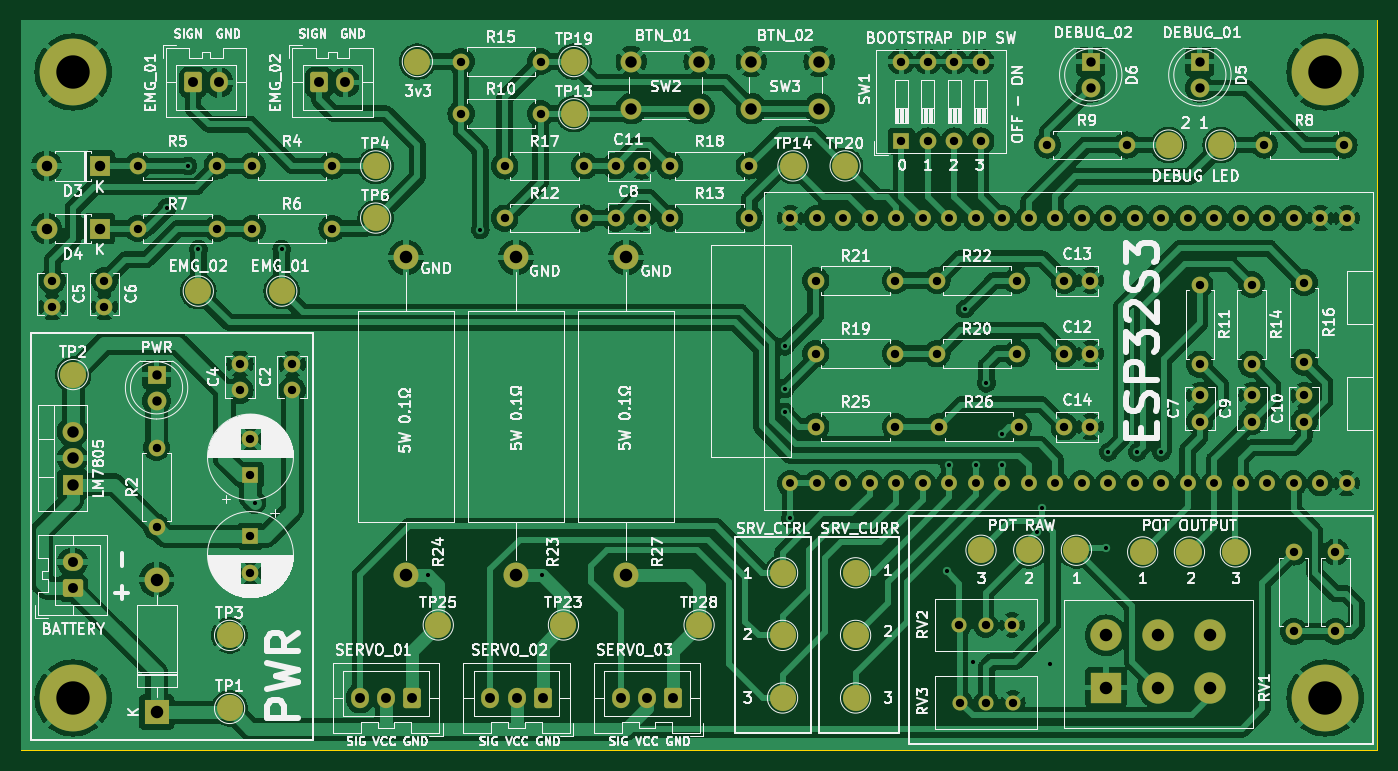
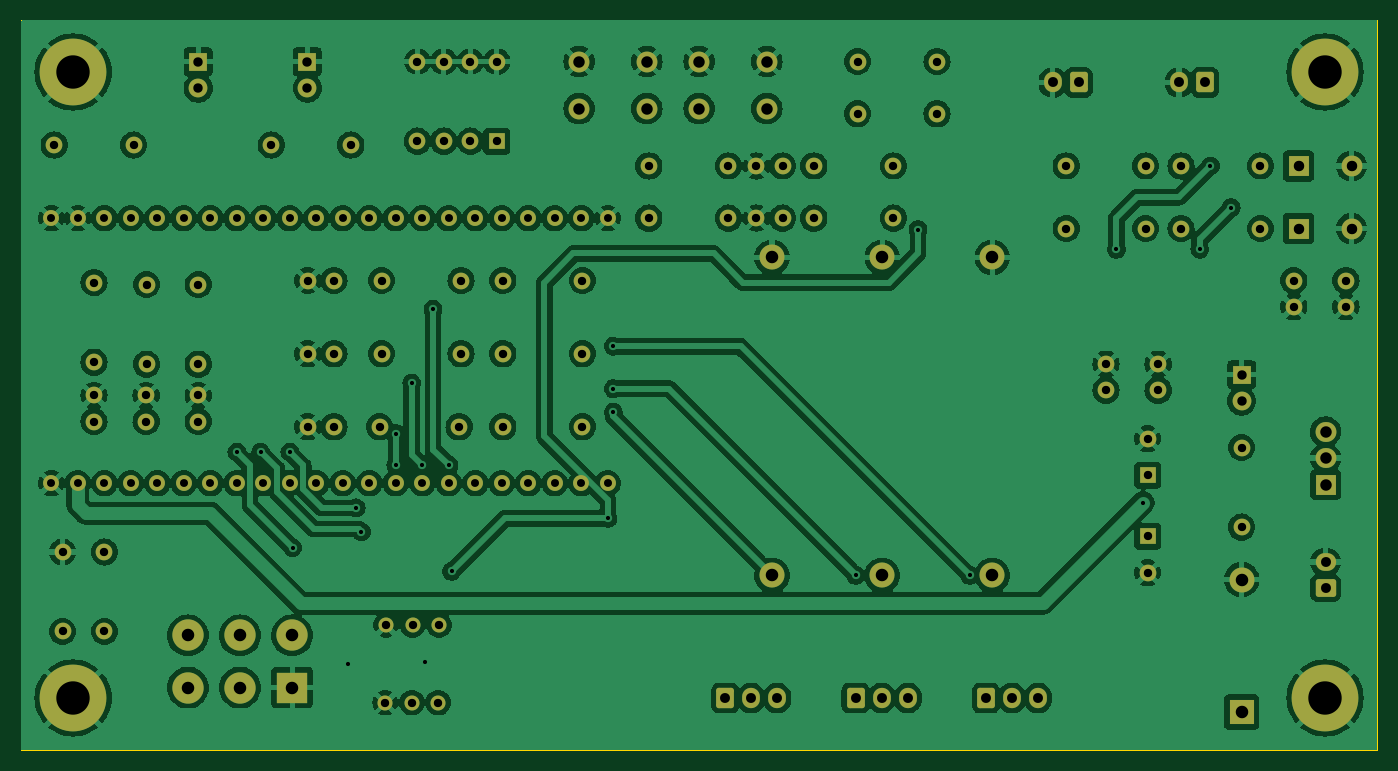
Circuit board: 11 layer files. Board 130.0 x 70.0 mm.
- bottom_copper: ProstheticHandV2-B_Cu.gbr (386982 bytes)
- bottom_mask: ProstheticHandV2-B_Mask.gbr (8161 bytes)
- paste: ProstheticHandV2-B_Paste.gbr (459 bytes)
- bottom_silk: ProstheticHandV2-B_Silkscreen.gbr (460 bytes)
- outline: ProstheticHandV2-Edge_Cuts.gbr (616 bytes)
- top_copper: ProstheticHandV2-F_Cu.gbr (395183 bytes)
- top_mask: ProstheticHandV2-F_Mask.gbr (9594 bytes)
- paste: ProstheticHandV2-F_Paste.gbr (459 bytes)
- top_silk: ProstheticHandV2-F_Silkscreen.gbr (257964 bytes)
- drill: ProstheticHandV2-NPTH.drl (268 bytes)
- drill: ProstheticHandV2-PTH.drl (4114 bytes)

=== bottom_copper: ProstheticHandV2-B_Cu.gbr (386982 bytes, source omitted) ===
=== bottom_mask: ProstheticHandV2-B_Mask.gbr (8161 bytes, source omitted) ===
=== paste: ProstheticHandV2-B_Paste.gbr ===
%TF.GenerationSoftware,KiCad,Pcbnew,7.0.7*%
%TF.CreationDate,2023-10-27T23:14:04+02:00*%
%TF.ProjectId,ProstheticHandV2,50726f73-7468-4657-9469-6348616e6456,rev?*%
%TF.SameCoordinates,Original*%
%TF.FileFunction,Paste,Bot*%
%TF.FilePolarity,Positive*%
%FSLAX46Y46*%
G04 Gerber Fmt 4.6, Leading zero omitted, Abs format (unit mm)*
G04 Created by KiCad (PCBNEW 7.0.7) date 2023-10-27 23:14:04*
%MOMM*%
%LPD*%
G01*
G04 APERTURE LIST*
G04 APERTURE END LIST*
M02*

=== bottom_silk: ProstheticHandV2-B_Silkscreen.gbr ===
%TF.GenerationSoftware,KiCad,Pcbnew,7.0.7*%
%TF.CreationDate,2023-10-27T23:14:04+02:00*%
%TF.ProjectId,ProstheticHandV2,50726f73-7468-4657-9469-6348616e6456,rev?*%
%TF.SameCoordinates,Original*%
%TF.FileFunction,Legend,Bot*%
%TF.FilePolarity,Positive*%
%FSLAX46Y46*%
G04 Gerber Fmt 4.6, Leading zero omitted, Abs format (unit mm)*
G04 Created by KiCad (PCBNEW 7.0.7) date 2023-10-27 23:14:04*
%MOMM*%
%LPD*%
G01*
G04 APERTURE LIST*
G04 APERTURE END LIST*
M02*

=== outline: ProstheticHandV2-Edge_Cuts.gbr ===
%TF.GenerationSoftware,KiCad,Pcbnew,7.0.7*%
%TF.CreationDate,2023-10-27T23:14:04+02:00*%
%TF.ProjectId,ProstheticHandV2,50726f73-7468-4657-9469-6348616e6456,rev?*%
%TF.SameCoordinates,Original*%
%TF.FileFunction,Profile,NP*%
%FSLAX46Y46*%
G04 Gerber Fmt 4.6, Leading zero omitted, Abs format (unit mm)*
G04 Created by KiCad (PCBNEW 7.0.7) date 2023-10-27 23:14:04*
%MOMM*%
%LPD*%
G01*
G04 APERTURE LIST*
%TA.AperFunction,Profile*%
%ADD10C,0.100000*%
%TD*%
G04 APERTURE END LIST*
D10*
X100000000Y-50000000D02*
X230000000Y-50000000D01*
X230000000Y-120000000D01*
X100000000Y-120000000D01*
X100000000Y-50000000D01*
M02*

=== top_copper: ProstheticHandV2-F_Cu.gbr (395183 bytes, source omitted) ===
=== top_mask: ProstheticHandV2-F_Mask.gbr (9594 bytes, source omitted) ===
=== paste: ProstheticHandV2-F_Paste.gbr ===
%TF.GenerationSoftware,KiCad,Pcbnew,7.0.7*%
%TF.CreationDate,2023-10-27T23:14:04+02:00*%
%TF.ProjectId,ProstheticHandV2,50726f73-7468-4657-9469-6348616e6456,rev?*%
%TF.SameCoordinates,Original*%
%TF.FileFunction,Paste,Top*%
%TF.FilePolarity,Positive*%
%FSLAX46Y46*%
G04 Gerber Fmt 4.6, Leading zero omitted, Abs format (unit mm)*
G04 Created by KiCad (PCBNEW 7.0.7) date 2023-10-27 23:14:04*
%MOMM*%
%LPD*%
G01*
G04 APERTURE LIST*
G04 APERTURE END LIST*
M02*

=== top_silk: ProstheticHandV2-F_Silkscreen.gbr (257964 bytes, source omitted) ===
=== drill: ProstheticHandV2-NPTH.drl ===
M48
; DRILL file {KiCad 7.0.7} date Fri Oct 27 23:14:13 2023
; FORMAT={-:-/ absolute / inch / decimal}
; #@! TF.CreationDate,2023-10-27T23:14:13+02:00
; #@! TF.GenerationSoftware,Kicad,Pcbnew,7.0.7
; #@! TF.FileFunction,NonPlated,1,2,NPTH
FMAT,2
INCH
%
G90
G05
T0
M30

=== drill: ProstheticHandV2-PTH.drl ===
M48
; DRILL file {KiCad 7.0.7} date Fri Oct 27 23:14:13 2023
; FORMAT={-:-/ absolute / inch / decimal}
; #@! TF.CreationDate,2023-10-27T23:14:13+02:00
; #@! TF.GenerationSoftware,Kicad,Pcbnew,7.0.7
; #@! TF.FileFunction,Plated,1,2,PTH
FMAT,2
INCH
; #@! TA.AperFunction,Plated,PTH,ViaDrill
T1C0.0157
; #@! TA.AperFunction,Plated,PTH,ComponentDrill
T2C0.0300
; #@! TA.AperFunction,Plated,PTH,ComponentDrill
T3C0.0315
; #@! TA.AperFunction,Plated,PTH,ComponentDrill
T4C0.0354
; #@! TA.AperFunction,Plated,PTH,ComponentDrill
T5C0.0374
; #@! TA.AperFunction,Plated,PTH,ComponentDrill
T6C0.0394
; #@! TA.AperFunction,Plated,PTH,ComponentDrill
T7C0.0433
; #@! TA.AperFunction,Plated,PTH,ComponentDrill
T8C0.0472
; #@! TA.AperFunction,Plated,PTH,ComponentDrill
T9C0.1260
%
G90
G05
T1
X4.4882Y-2.6772
X4.5669Y-2.5197
X4.6063Y-2.8346
X4.82Y-3.79
X4.9213Y-2.8346
X5.4748Y-4.0648
X5.67Y-2.76
X5.9048Y-4.0648
X6.82Y-3.2
X6.82Y-3.36
X6.82Y-3.45
X6.84Y-3.85
X7.43Y-4.05
X7.44Y-3.65
X7.5Y-3.06
X7.53Y-4.39
X7.54Y-3.65
X7.58Y-3.34
X7.64Y-3.53
X7.64Y-3.65
X7.77Y-3.9
X7.79Y-3.81
X7.82Y-4.4
X8.03Y-3.96
X8.04Y-3.6
X8.15Y-3.6
X8.24Y-3.6
T2
X6.8402Y-2.7165
X6.8402Y-3.7165
X6.9402Y-2.7165
X6.9402Y-3.7165
X7.0402Y-2.7165
X7.0402Y-3.7165
X7.1402Y-2.7165
X7.1402Y-3.7165
X7.2402Y-2.7165
X7.2402Y-3.7165
X7.3402Y-2.7165
X7.3402Y-3.7165
X7.4402Y-2.7165
X7.4402Y-3.7165
X7.5402Y-2.7165
X7.5402Y-3.7165
X7.6402Y-2.7165
X7.6402Y-3.7165
X7.7402Y-2.7165
X7.7402Y-3.7165
X7.8402Y-2.7165
X7.8402Y-3.7165
X7.9402Y-2.7165
X7.9402Y-3.7165
X8.0402Y-2.7165
X8.0402Y-3.7165
X8.1402Y-2.7165
X8.1402Y-3.7165
X8.2402Y-2.7165
X8.2402Y-3.7165
X8.3402Y-2.7165
X8.3402Y-3.7165
X8.4402Y-2.7165
X8.4402Y-3.7165
X8.5402Y-2.7165
X8.5402Y-3.7165
X8.6402Y-2.7165
X8.6402Y-3.7165
X8.7402Y-2.7165
X8.7402Y-3.7165
X8.8402Y-2.7165
X8.8402Y-3.7165
X8.9402Y-2.7165
X8.9402Y-3.7165
T3
X4.0551Y-2.9528
X4.0551Y-3.0512
X4.252Y-2.9528
X4.252Y-3.0512
X4.3776Y-2.5197
X4.3776Y-2.7559
X4.4488Y-3.5827
X4.4488Y-3.8827
X4.6776Y-2.5197
X4.6776Y-2.7559
X4.7638Y-3.2677
X4.7638Y-3.3661
X4.8031Y-3.5493
X4.8031Y-3.6871
X4.8031Y-3.9173
X4.8031Y-4.0551
X4.8106Y-2.5197
X4.8106Y-2.7559
X4.9606Y-3.2677
X4.9606Y-3.3661
X5.1106Y-2.5197
X5.1106Y-2.7559
X5.598Y-2.126
X5.598Y-2.3228
X5.763Y-2.5197
X5.763Y-2.7165
X5.898Y-2.126
X5.898Y-2.3228
X6.063Y-2.5197
X6.063Y-2.7165
X6.1811Y-2.5197
X6.1811Y-2.7165
X6.2795Y-2.5197
X6.2795Y-2.7165
X6.3854Y-2.5197
X6.3854Y-2.7165
X6.6854Y-2.5197
X6.6854Y-2.7165
X6.9366Y-2.9528
X6.9366Y-3.2283
X6.9366Y-3.5039
X7.2366Y-2.9528
X7.2366Y-3.2283
X7.2366Y-3.5039
X7.2591Y-2.126
X7.2591Y-2.426
X7.3591Y-2.126
X7.3591Y-2.426
X7.3941Y-2.9528
X7.3941Y-3.2283
X7.4016Y-3.5039
X7.4591Y-2.126
X7.4591Y-2.426
X7.4772Y-4.252
X7.4803Y-4.5453
X7.5591Y-2.126
X7.5591Y-2.426
X7.5772Y-4.252
X7.5803Y-4.5453
X7.6772Y-4.252
X7.6803Y-4.5453
X7.6941Y-2.9528
X7.6941Y-3.2283
X7.7016Y-3.5039
X7.8102Y-2.4409
X7.874Y-2.9528
X7.874Y-3.2283
X7.874Y-3.5039
X7.9724Y-2.9528
X7.9724Y-3.2283
X7.9724Y-3.5039
X8.1102Y-2.4409
X8.3858Y-2.9677
X8.3858Y-3.2677
X8.3858Y-3.3858
X8.3858Y-3.4843
X8.5807Y-2.9677
X8.5807Y-3.2677
X8.5827Y-3.3858
X8.5827Y-3.4843
X8.6295Y-2.4409
X8.7402Y-3.9764
X8.7402Y-4.2764
X8.7795Y-2.9602
X8.7795Y-3.2602
X8.7795Y-3.3858
X8.7795Y-3.4843
X8.8976Y-3.9764
X8.8976Y-4.2764
X8.9295Y-2.4409
T4
X4.4488Y-3.3071
X4.4488Y-3.4071
X7.974Y-2.126
X7.974Y-2.226
X8.3858Y-2.126
X8.3858Y-2.226
T5
X4.1317Y-4.0142
X4.1317Y-4.1126
X4.5866Y-2.2047
X4.685Y-2.2047
X5.063Y-2.2047
X5.1614Y-2.2047
X5.2165Y-4.5276
X5.315Y-4.5276
X5.4134Y-4.5276
X5.7087Y-4.5276
X5.8071Y-4.5276
X5.9055Y-4.5276
X6.2008Y-4.5276
X6.2992Y-4.5276
X6.3976Y-4.5276
T6
X4.0339Y-2.5197
X4.0339Y-2.7559
X4.2339Y-2.5197
X4.2339Y-2.7559
T7
X4.1317Y-3.522
X4.1317Y-3.622
X4.1317Y-3.722
X6.2402Y-2.126
X6.2402Y-2.3031
X6.4961Y-2.126
X6.4961Y-2.3031
X6.6929Y-2.126
X6.6929Y-2.3031
X6.9488Y-2.126
X6.9488Y-2.3031
T8
X4.4488Y-4.0807
X4.4488Y-4.5807
X5.3898Y-2.8648
X5.3898Y-4.0648
X5.8051Y-2.8648
X5.8051Y-4.0648
X6.2205Y-2.8648
X6.2205Y-4.0648
X8.0315Y-4.2913
X8.0315Y-4.4882
X8.2283Y-4.2913
X8.2283Y-4.4882
X8.4252Y-4.2913
X8.4252Y-4.4882
T9
X4.1339Y-2.1654
X4.1339Y-4.5276
X8.8583Y-2.1654
X8.8583Y-4.5276
T0
M30

